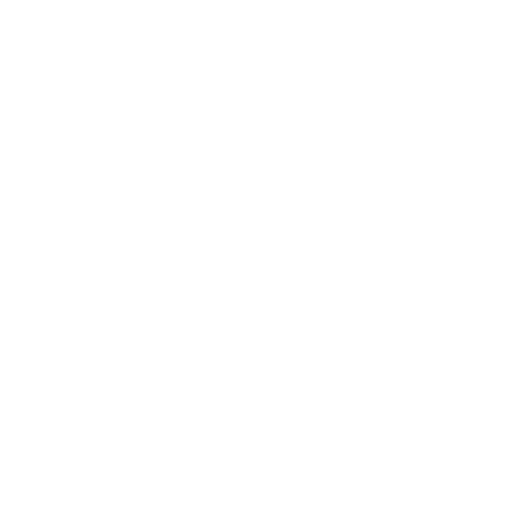
t = 0.00 s
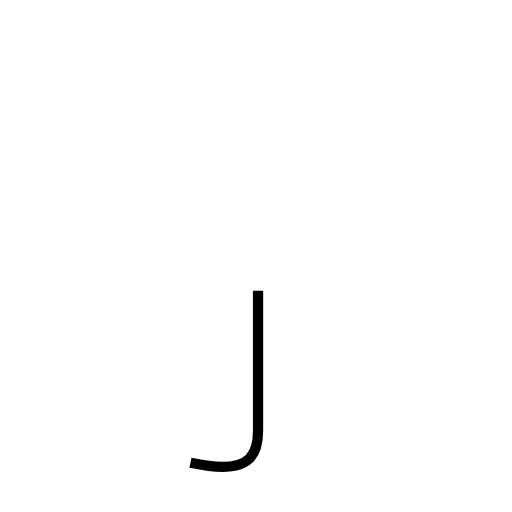
t = 0.68 s
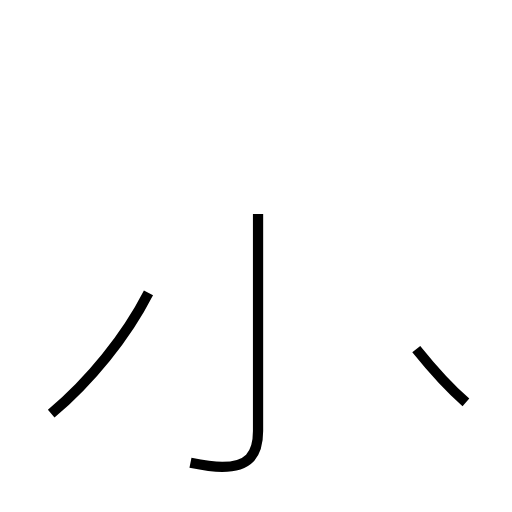
t = 1.57 s
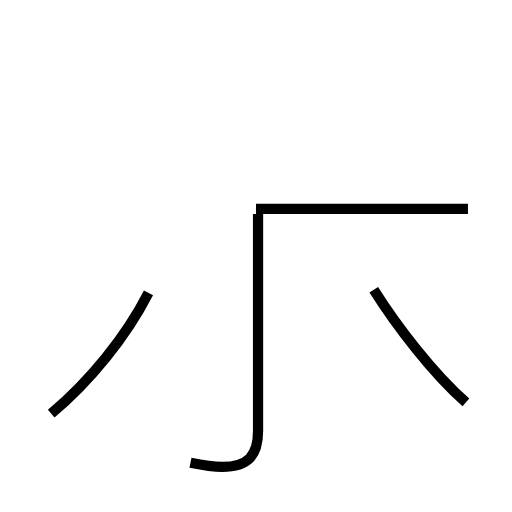
t = 2.41 s
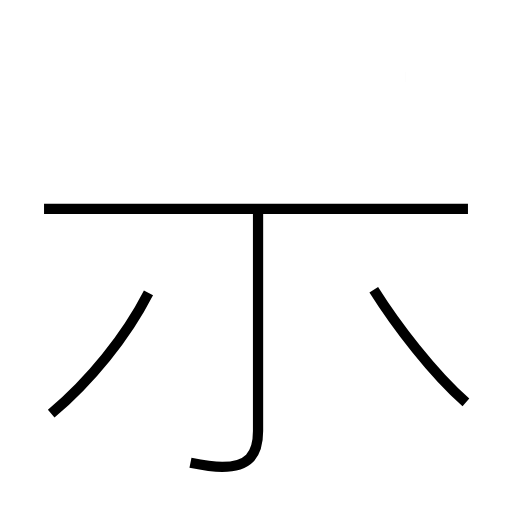
t = 3.03 s
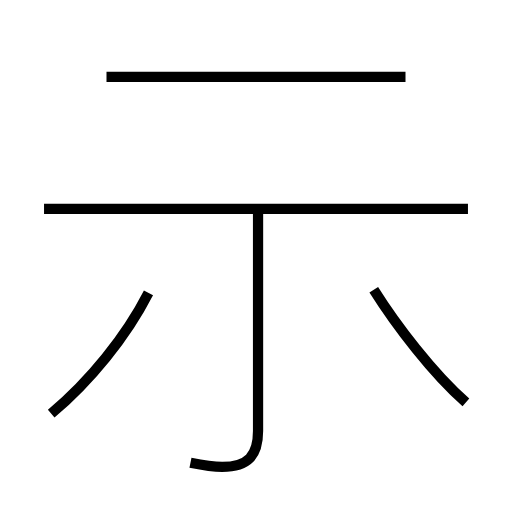
t = 3.91 s

The animated SVG that drew these frames (rendered in a browser with its animation timeline set to each time). Animation: 5 SMIL elements (animate=5); one cycle of 3.90 s.

<?xml version='1.0' encoding='utf-8'?>
<svg viewBox="0.0 -6.0 50.0 50.0" version="1.1" xmlns="http://www.w3.org/2000/svg"><rect x="-1000" y="-1000" width="2000" height="2000" stroke="white" fill="white" /><g style="fill:none;stroke:#000000;stroke-width:1"><path d="M 18.6 1.2 C 19.6 1.4 20.7 1.6 21.7 1.6 C 24.2 1.6 25.2 0.5 25.2 -1.9 L 25.2 -23.1 " transform="translate(0.0 38.0)" stroke-dasharray="30.068645692206438" stroke-dashoffset="30.068645692206438"><animate attributeName="stroke-dashoffset" from="30.068645692206438" to="0" dur="0.9020593707661931s" begin="0s" fill="freeze" /></path><path d="M 5.0 -3.6 C 8.8 -6.8 12.3 -11.1 14.5 -15.4 " transform="translate(0.0 38.0)" stroke-dasharray="15.243101745018278" stroke-dashoffset="15.243101745018278"><animate attributeName="stroke-dashoffset" from="15.243101745018278" to="0" dur="0.4572930523505483s" begin="0.9020593707661931s" fill="freeze" /></path><path d="M 45.5 -4.7 C 42.3 -7.5 38.7 -12.2 36.5 -15.7 " transform="translate(0.0 38.0)" stroke-dasharray="14.254331057029681" stroke-dashoffset="14.254331057029681"><animate attributeName="stroke-dashoffset" from="14.254331057029681" to="0" dur="0.4276299317108904s" begin="1.3593524231167415s" fill="freeze" /></path><path d="M 45.7 -23.6 L 4.3 -23.6 " transform="translate(0.0 38.0)" stroke-dasharray="41.400000000000006" stroke-dashoffset="41.400000000000006"><animate attributeName="stroke-dashoffset" from="41.400000000000006" to="0" dur="1.2420000000000002s" begin="1.786982354827632s" fill="freeze" /></path><path d="M 39.6 -36.5 L 10.4 -36.5" transform="translate(0.0 38.0)" stroke-dasharray="29.200000000000003" stroke-dashoffset="29.200000000000003"><animate attributeName="stroke-dashoffset" from="29.200000000000003" to="0" dur="0.876s" begin="3.0289823548276322s" fill="freeze" /></path></g></svg>
